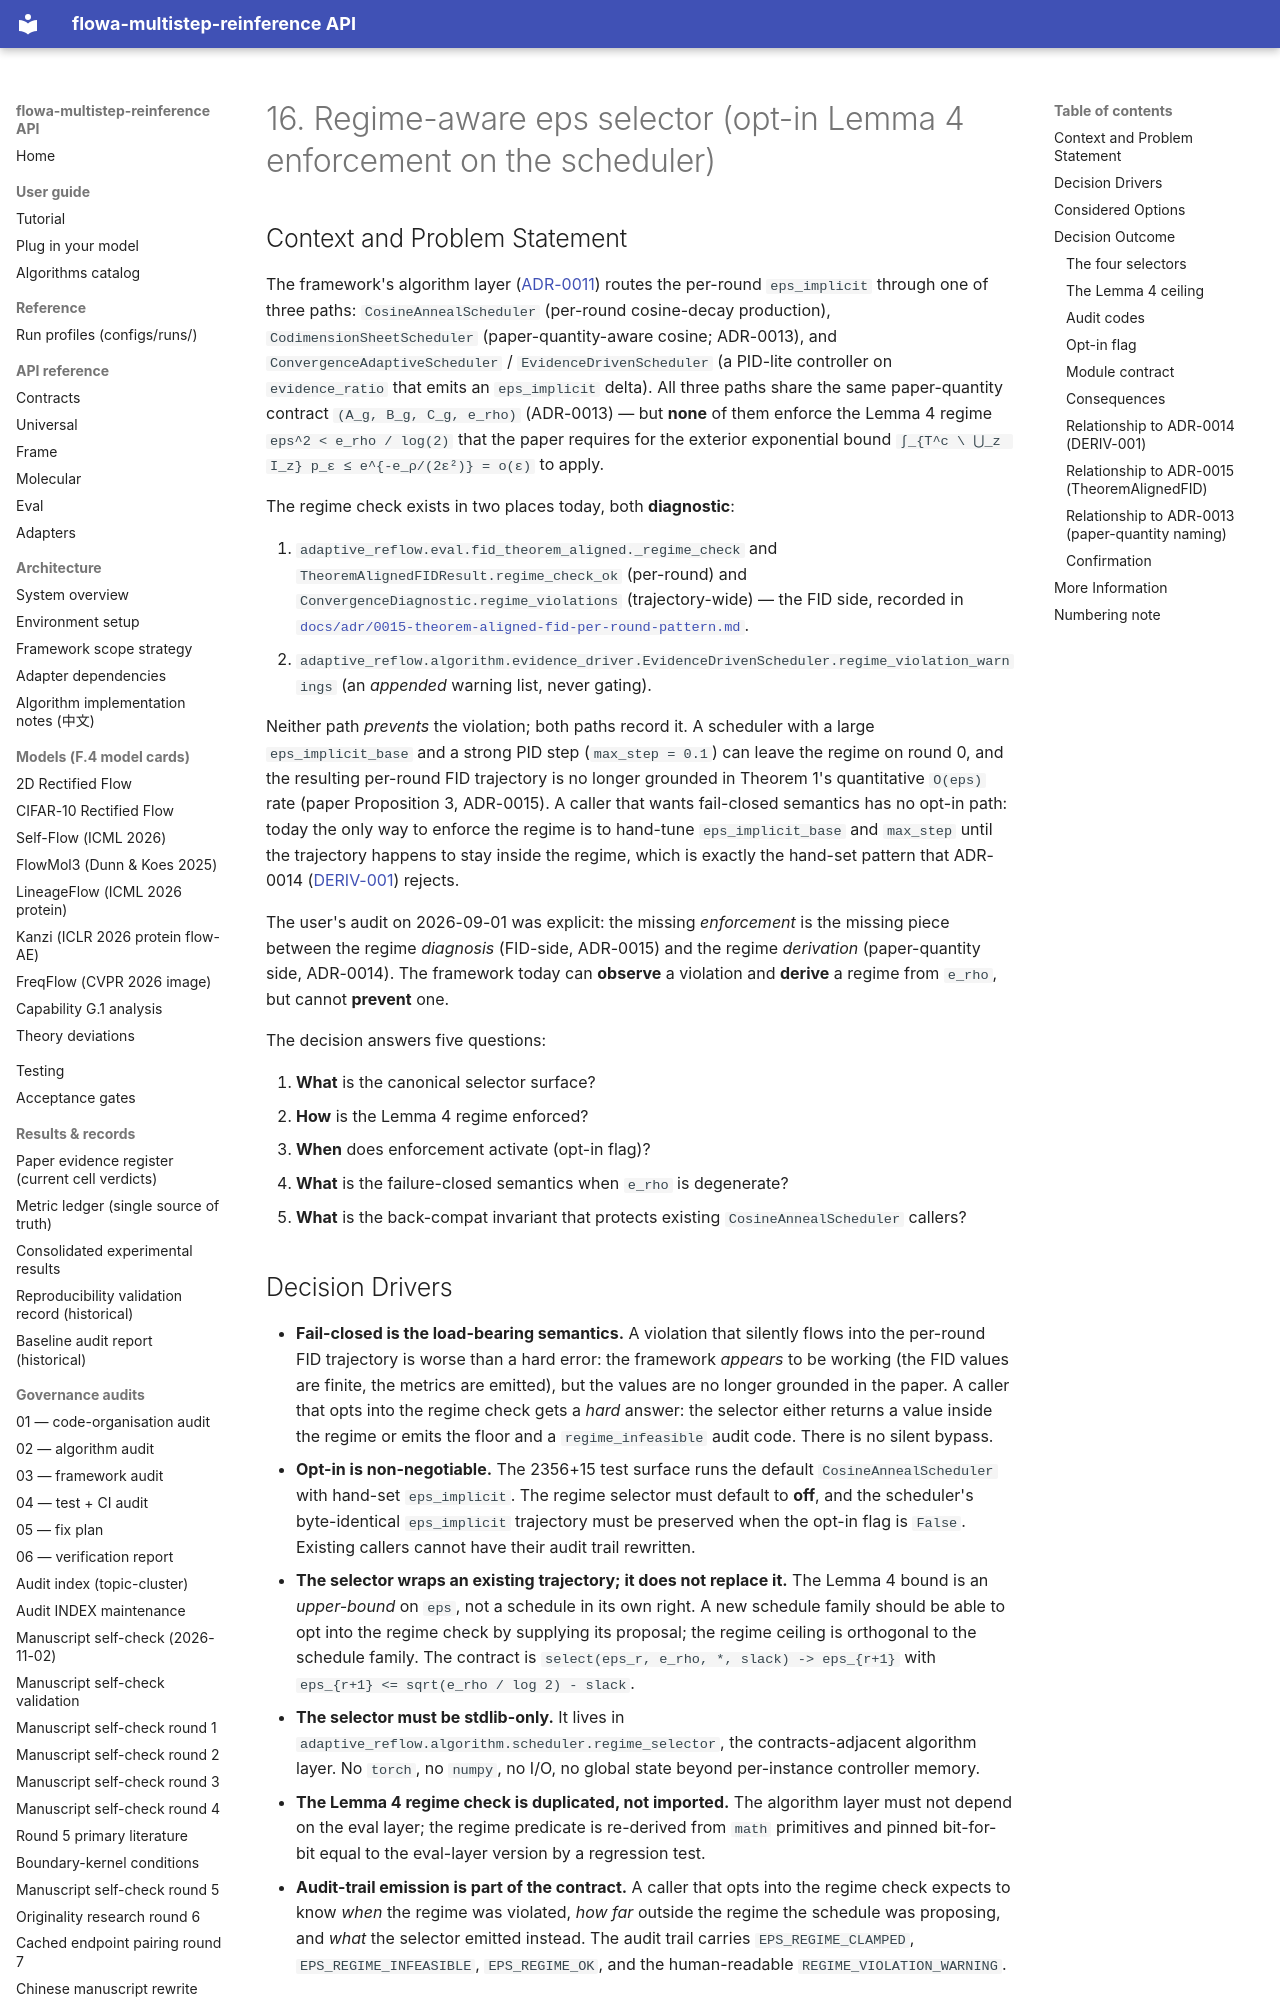

repository: silverenternal/flowa-multistep-reinference · page: adr/0016-regime-aware-eps-selector/index.html · generator: mkdocs

---
status: accepted
date: 2026-09-01
deciders: flowa-maintainer
consulted: N/A
informed: N/A
---

# 16. Regime-aware eps selector (opt-in Lemma 4 enforcement on the scheduler)

## Context and Problem Statement

The framework's algorithm layer
([ADR-0011](0011-algorithm-abstractions.md)) routes the per-round
`eps_implicit` through one of three paths: `CosineAnnealScheduler`
(per-round cosine-decay production), `CodimensionSheetScheduler`
(paper-quantity-aware cosine; ADR-0013), and
`ConvergenceAdaptiveScheduler` / `EvidenceDrivenScheduler` (a
PID-lite controller on `evidence_ratio` that emits an `eps_implicit`
delta). All three paths share the same paper-quantity contract
`(A_g, B_g, C_g, e_rho)` (ADR-0013) — but **none** of them enforce
the Lemma 4 regime `eps^2 < e_rho / log(2)` that the paper requires
for the exterior exponential bound
`∫_{T^c \ ⋃_z I_z} p_ε ≤ e^{-e_ρ/(2ε²)} = o(ε)` to apply.

The regime check exists in two places today, both **diagnostic**:

1. `adaptive_reflow.eval.fid_theorem_aligned._regime_check` and
   `TheoremAlignedFIDResult.regime_check_ok` (per-round) and
   `ConvergenceDiagnostic.regime_violations` (trajectory-wide) — the
   FID side, recorded in
   [`docs/adr/0015-theorem-aligned-fid-per-round-pattern.md`](0015-theorem-aligned-fid-per-round-pattern.md).
2. `adaptive_reflow.algorithm.evidence_driver.EvidenceDrivenScheduler.regime_violation_warnings`
   (an *appended* warning list, never gating).

Neither path *prevents* the violation; both paths record it. A
scheduler with a large `eps_implicit_base` and a strong PID step
(`max_step = 0.1`) can leave the regime on round 0, and the
resulting per-round FID trajectory is no longer grounded in Theorem
1's quantitative `O(eps)` rate (paper Proposition 3, ADR-0015). A
caller that wants fail-closed semantics has no opt-in path: today
the only way to enforce the regime is to hand-tune
`eps_implicit_base` and `max_step` until the trajectory happens to
stay inside the regime, which is exactly the hand-set pattern that
ADR-0014 ([DERIV-001](0014-hyperparameter-free-framework-principle.md))
rejects.

The user's audit on 2026-09-01 was explicit: the missing
*enforcement* is the missing piece between the regime *diagnosis*
(FID-side, ADR-0015) and the regime *derivation* (paper-quantity
side, ADR-0014). The framework today can **observe** a violation
and **derive** a regime from `e_rho`, but cannot **prevent** one.

The decision answers five questions:

1. **What** is the canonical selector surface?
2. **How** is the Lemma 4 regime enforced?
3. **When** does enforcement activate (opt-in flag)?
4. **What** is the failure-closed semantics when `e_rho` is degenerate?
5. **What** is the back-compat invariant that protects existing
   `CosineAnnealScheduler` callers?
